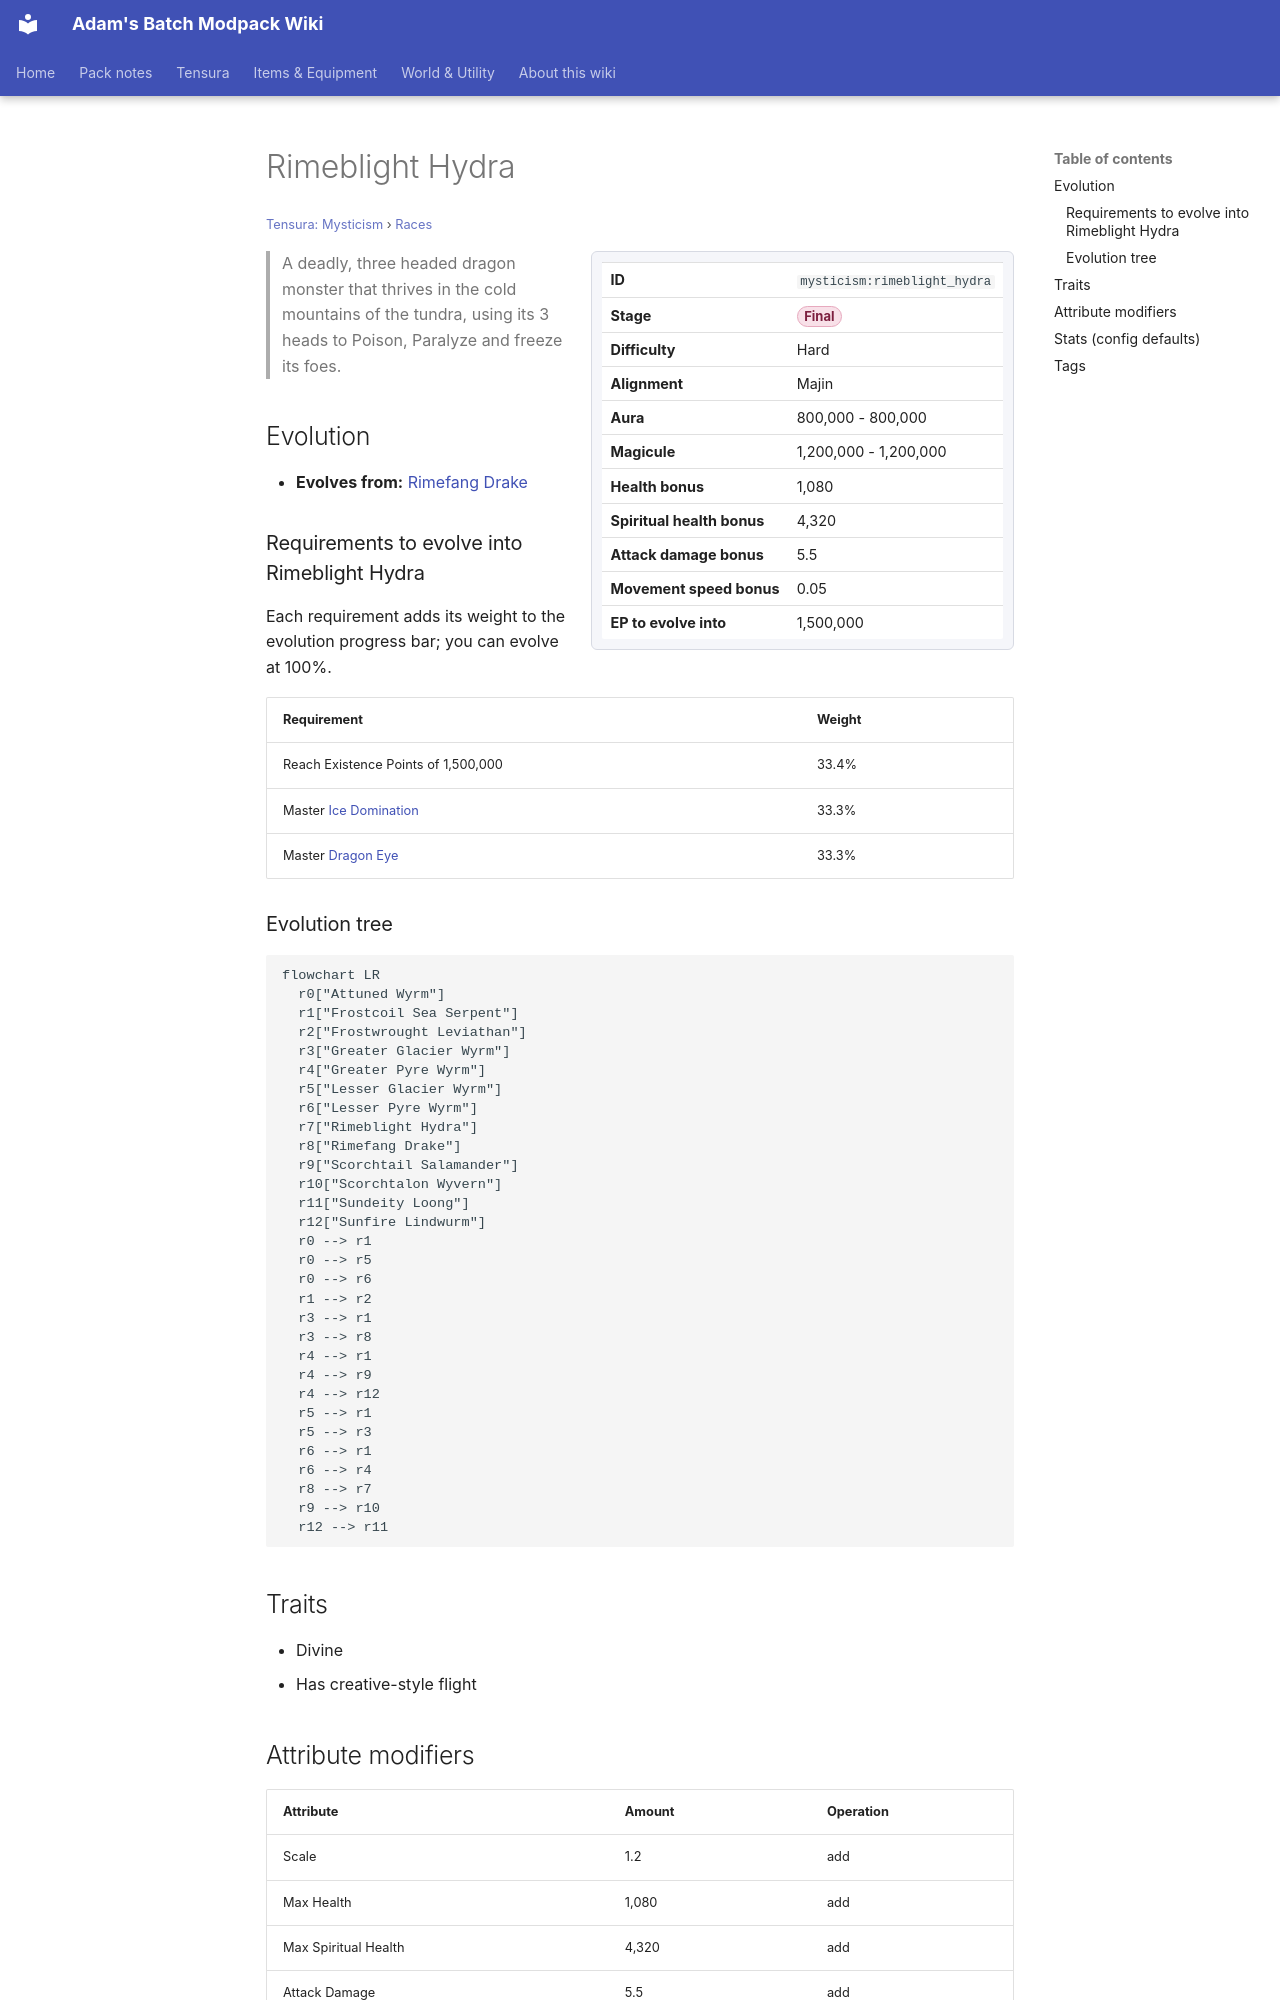

repository: Proteus-Nell/Adams-Batch-MC-Modpack-Wiki · page: tensura-mysticism/races/rimeblight-hydra/index.html · generator: mkdocs

# Rimeblight Hydra

<small>[Tensura: Mysticism](../index.md) &rsaquo; [Races](index.md)</small>

<div class="infobox" markdown>

| | |
|---|---|
| **ID** | `mysticism:rimeblight_hydra` |
| **Stage** | <span class="stage stage-final">Final</span> |
| **Difficulty** | Hard |
| **Alignment** | Majin |
| **Aura** | 800,000 - 800,000 |
| **Magicule** | 1,200,000 - 1,200,000 |
| **Health bonus** | 1,080 |
| **Spiritual health bonus** | 4,320 |
| **Attack damage bonus** | 5.5 |
| **Movement speed bonus** | 0.05 |
| **EP to evolve into** | 1,500,000 |

</div>

> A deadly, three headed dragon monster that thrives in the cold mountains of the tundra, using its 3 heads to Poison, Paralyze and freeze its foes.

## Evolution

- **Evolves from:** [Rimefang Drake](rimefang-drake.md)

### Requirements to evolve into Rimeblight Hydra

Each requirement adds its weight to the evolution progress bar; you can evolve at 100%.

| Requirement | Weight |
|---|---|
| Reach Existence Points of 1,500,000 | 33.4% |
| Master [Ice Domination](../abilities/extra-skills/ice-domination.md) | 33.3% |
| Master [Dragon Eye](../../tensura-reincarnated/abilities/intrinsic-skills/dragon-eye.md) | 33.3% |

### Evolution tree

```mermaid
flowchart LR
  r0["Attuned Wyrm"]
  r1["Frostcoil Sea Serpent"]
  r2["Frostwrought Leviathan"]
  r3["Greater Glacier Wyrm"]
  r4["Greater Pyre Wyrm"]
  r5["Lesser Glacier Wyrm"]
  r6["Lesser Pyre Wyrm"]
  r7["Rimeblight Hydra"]
  r8["Rimefang Drake"]
  r9["Scorchtail Salamander"]
  r10["Scorchtalon Wyvern"]
  r11["Sundeity Loong"]
  r12["Sunfire Lindwurm"]
  r0 --> r1
  r0 --> r5
  r0 --> r6
  r1 --> r2
  r3 --> r1
  r3 --> r8
  r4 --> r1
  r4 --> r9
  r4 --> r12
  r5 --> r1
  r5 --> r3
  r6 --> r1
  r6 --> r4
  r8 --> r7
  r9 --> r10
  r12 --> r11
```

## Traits

- Divine
- Has creative-style flight
